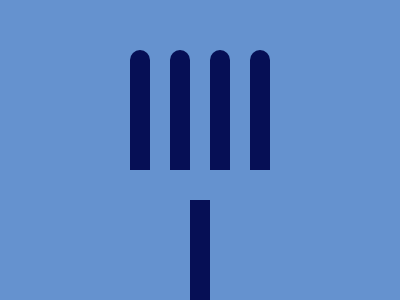

Reproduce this picture with HTML and CSS.

<!DOCTYPE html>
<html lang="en">
<head>
    <meta charset="UTF-8">
    <meta name="viewport" content="width=device-width, initial-scale=1.0">
    <title>Document</title>
</head>
<body>
    <div a><div b><div c><div d><div e>
        <style>
          *{
            position:relative;
          }
          body{
            margin:0;
            background:#6592CF;
            width:100vw;
            height:100vh
          }
          div[a] {
            top:200px;
            left:190px;
            width: 20px;
            height: 100px;
            background: #060F55;
          }
        
          div[b]{
            top:-150px;
            left:-60px;
            width: 20px;
            height: 120px;
            background: #060F55;
            border-radius: 10px 10px 0 0;
          }
           div[c]{
            left: 40px;
            width: 20px;
            height: 120px;
            background: #060F55;
            border-radius: 10px 10px 0 0;
          }
          div[d]{
            left: 40px;
            width: 20px;
            height: 120px;
            background: #060F55;
            border-radius: 10px 10px 0 0;
          }
        
          div[e]{
            left: 40px;
            width: 20px;
            height: 120px;
            background: #060F55;
            border-radius: 10px 10px 0 0;
          }
        </style>
        
</body>
</html>